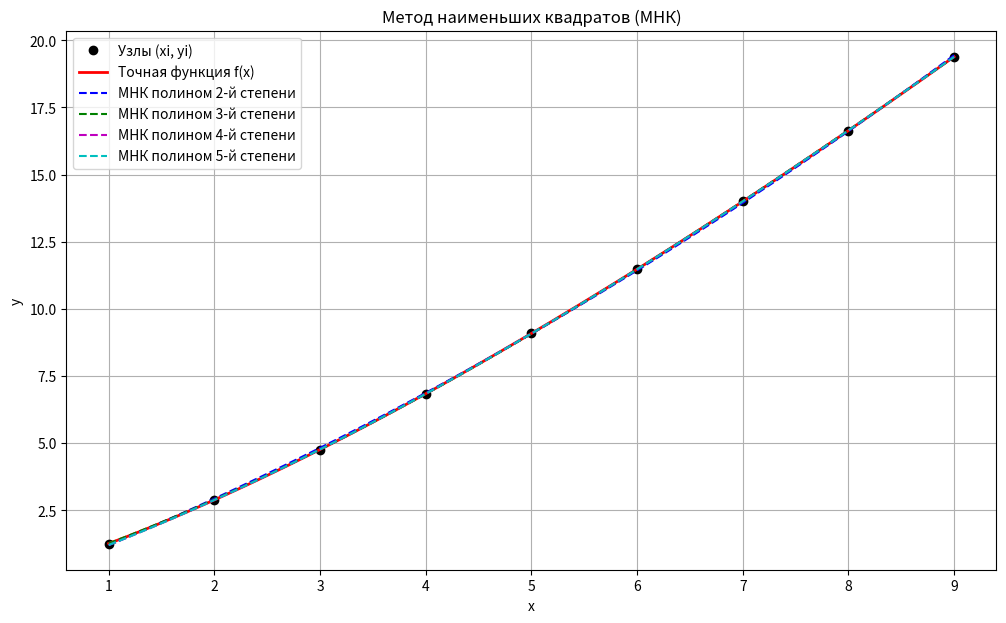
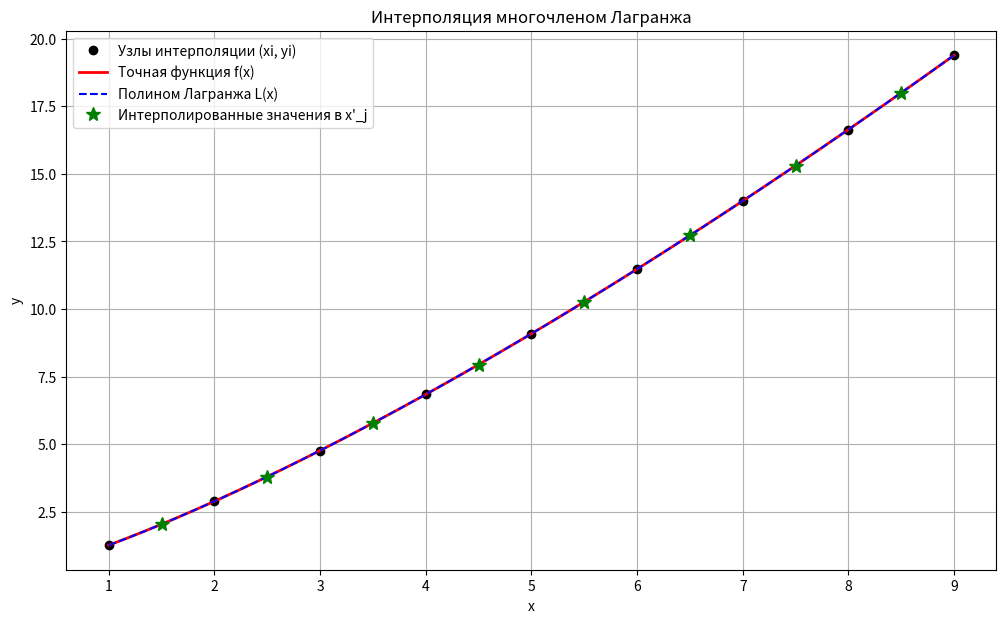

Here is the Python script that generated these plots, in order:
import numpy as np
import matplotlib.pyplot as plt
import sys 


a = 1.0
b = 9.0
n = 8    # Количество отрезков (n+1 точек)

def f(x):
  return x * np.cbrt(1 + x)

# --- Табулирование функции ---
delta_x = (b - a) / n
x_nodes = np.linspace(a, b, n + 1) 
y_nodes = f(x_nodes)

print("--- Таблица значений функции ---")
print("i |   x_i   |   y_i")
print("-" * 28)
for i in range(n + 1):
    print(f"{i:1d} | {x_nodes[i]:7.4f} | {y_nodes[i]:7.4f}")
print("\n")

# --- Вспомогательные функции ---

def simple_gaussian_elimination(A, B):
    """
    Решает систему линейных уравнений AX = B методом Гаусса (упрощенная версия).
    Возвращает вектор решения X. При ошибке выводит сообщение и завершает программу.
    """
    n_eq = len(B)
    # Создаем копии, чтобы не изменять оригинальные матрицы
    A_copy = A.astype(float).copy()
    B_copy = B.astype(float).copy()

    # Прямой ход
    for i in range(n_eq):
        # Находим главный элемент в текущем столбце (ниже i-й строки)
        pivot_row = i
        for k in range(i + 1, n_eq):
            if abs(A_copy[k, i]) > abs(A_copy[pivot_row, i]):
                pivot_row = k
        # Меняем строки местами в A и B
        A_copy[[i, pivot_row]] = A_copy[[pivot_row, i]]
        B_copy[[i, pivot_row]] = B_copy[[pivot_row, i]]

        # Проверка на нулевой диагональный элемент
        if abs(A_copy[i, i]) < 1e-10: # Используем малое число для сравнения с нулем
             print(f"Ошибка: Нулевой или близкий к нулю элемент на диагонали ({A_copy[i, i]:.2e}) в строке {i}.")
             print("Система может быть вырожденной. Завершение программы.")
             sys.exit(1) # Выход из программы

        # Обнуляем элементы под главным элементом
        for k in range(i + 1, n_eq):
            factor = A_copy[k, i] / A_copy[i, i]
            A_copy[k, i:] -= factor * A_copy[i, i:]
            B_copy[k] -= factor * B_copy[i]

    # Обратный ход
    X = np.zeros(n_eq)
    for i in range(n_eq - 1, -1, -1):
        # Проверка на нулевой диагональный элемент (на всякий случай, после прямого хода)
        if abs(A_copy[i, i]) < 1e-10:
             print(f"Ошибка: Нулевой или близкий к нулю элемент на диагонали ({A_copy[i, i]:.2e}) в строке {i} после прямого хода.")
             print("Завершение программы.")
             sys.exit(1)

        X[i] = f"{((B_copy[i] - np.sum(A_copy[i, i+1:] * X[i+1:])) / A_copy[i, i]):.3f}"

    return X

def polynomial_value(coeffs, x):
    """Вычисляет значение полинома с коэффициентами coeffs в точке x."""
    degree = len(coeffs) - 1
    y = 0
    for i in range(degree + 1):
        y += coeffs[i] * (x ** i)
    return y
    # return np.polyval(coeffs[::-1], x)

# --- Задание 1: Метод наименьших квадратов (МНК) ---

print("--- Задание 1: Метод наименьших квадратов ---")

polynomial_degrees = [2, 3, 4, 5]
approximations = {} # Словарь для хранения результатов аппроксимации
max_deviations_mls = {} # Словарь для хранения максимальных отклонений

# Точки для вычисления отклонений x'_i = a + Δx(i + 0.5)
x_intermediate_mls = a + delta_x * (np.arange(n) + 0.5)
y_exact_intermediate_mls = f(x_intermediate_mls)

for degree in polynomial_degrees:
    print(f"\nАппроксимация полиномом степени {degree}:")
    m = degree # Степень полинома
    num_coeffs = m + 1

    # Формирование матрицы системы нормальных уравнений (A)
    A = np.zeros((num_coeffs, num_coeffs))
    for k in range(num_coeffs):
        for j in range(num_coeffs):
            A[k, j] = np.sum(x_nodes ** (k + j)) # Сумма x^(k+j) по всем узлам

    # Формирование вектора правых частей (B)
    B = np.zeros(num_coeffs)
    for k in range(num_coeffs):
        B[k] = np.sum(y_nodes * (x_nodes ** k)) # Сумма y*x^k по всем узлам

    # Решение системы AC = B методом Гаусса
    # Функция simple_gaussian_elimination завершит программу, если возникнет проблема
    coeffs = simple_gaussian_elimination(A, B)
    print("Коэффициенты полинома (от C0 до Cm):")
    print(coeffs)

    # Вычисление значений аппроксимирующего полинома в узлах
    y_approx_nodes = polynomial_value(coeffs, x_nodes)
    approximations[degree] = {'coeffs': coeffs, 'y_approx_nodes': y_approx_nodes}

    # Вычисление значений аппроксимирующего полинома в промежуточных точках
    y_approx_intermediate = polynomial_value(coeffs, x_intermediate_mls)

    # Вычисление отклонений в промежуточных точках
    deviations = np.abs(y_approx_intermediate - y_exact_intermediate_mls)
    max_deviation = np.max(deviations)
    max_deviations_mls[degree] = max_deviation
    print(f"Максимальное отклонение в точках x'_i: {max_deviation:.3f}")

# Обоснование выбора наилучшей аппроксимирующей функции
best_degree_mls = min(max_deviations_mls, key=max_deviations_mls.get)
print(f"\nНаилучшая аппроксимация достигается полиномом степени {best_degree_mls}")
print(f"с максимальным отклонением {max_deviations_mls[best_degree_mls]:.3f}.")
print("Обоснование: Этот полином имеет наименьшее максимальное отклонение")
print("от точных значений функции в заданных промежуточных точках среди")
print("рассмотренных полиномов (степеней 2, 3, 4, 5).")


# --- Построение графиков МНК ---
plt.figure(figsize=(12, 7))
plt.plot(x_nodes, y_nodes, 'ko', label='Узлы (xi, yi)') # Узловые точки

x_plot = np.linspace(a, b, 200) # Более гладкий график
plt.plot(x_plot, f(x_plot), 'r-', linewidth=2, label='Точная функция f(x)')

colors = ['b', 'g', 'm', 'c']
for i, degree in enumerate(polynomial_degrees):
    # Проверяем, есть ли коэффициенты для данной степени
    if degree in approximations and approximations[degree] is not None:
        coeffs = approximations[degree]['coeffs']
        plt.plot(x_plot, polynomial_value(coeffs, x_plot),
                 linestyle='--', color=colors[i % len(colors)],
                 label=f'МНК полином {degree}-й степени')

plt.title('Метод наименьших квадратов (МНК)')
plt.xlabel('x')
plt.ylabel('y')
plt.legend()
plt.grid(True)
plt.show()


# --- Задание 2: Интерполяционный многочлен Лагранжа ---

print("\n--- Задание 2: Интерполяционный многочлен Лагранжа ---")

def lagrange_basis_polynomial(x, i, x_nodes):
    """Вычисляет i-й базисный полином Лагранжа l_i(x)."""
    term = 1.0
    num_nodes = len(x_nodes)
    for j in range(num_nodes):
        if i != j:
            # Проверка деления на ноль (маловероятно при разных узлах)
            denominator = x_nodes[i] - x_nodes[j]
            if abs(denominator) < 1e-15: # Малое число для сравнения
                print(f"Предупреждение: Очень близкие узлы x[{i}] и x[{j}], возможна потеря точности.")
                # Можно добавить более строгую обработку, если нужно
            term *= (x - x_nodes[j]) / denominator
    return term

def lagrange_interpolation(x, x_nodes, y_nodes):
    """Вычисляет значение интерполяционного многочлена Лагранжа L(x)."""
    y_interp = 0.0
    num_nodes = len(y_nodes)
    for i in range(num_nodes):
        y_interp += y_nodes[i] * lagrange_basis_polynomial(x, i, x_nodes)
    return y_interp

# Точки для интерполяции x'_j = a + Δx * (j + 0.5)
x_intermediate_lagrange = a + delta_x * (np.arange(n) + 0.5)
y_exact_intermediate_lagrange = f(x_intermediate_lagrange)
y_interpolated = np.zeros(n)

print("\nСравнение значений в промежуточных точках x'_j:")
print(" j |   x'_j  | Точное y | Интерп. y | Погрешность |")
print("-" * 55)
for j in range(n):
    xj = x_intermediate_lagrange[j]
    y_interp_j = lagrange_interpolation(xj, x_nodes, y_nodes)
    y_interpolated[j] = y_interp_j
    y_exact_j = y_exact_intermediate_lagrange[j]
    error = np.abs(y_interp_j - y_exact_j)
    print(f"{j:2d} | {xj:7.4f} | {y_exact_j:8.4f} | {y_interp_j:9.4f} | {error:11.8f} |")

max_error_lagrange = np.max(np.abs(y_interpolated - y_exact_intermediate_lagrange))
print(f"\nМаксимальная абсолютная погрешность интерполяции Лагранжа: {max_error_lagrange:.8f}")

# --- Построение графиков Лагранжа ---
plt.figure(figsize=(12, 7))
plt.plot(x_nodes, y_nodes, 'ko', label='Узлы интерполяции (xi, yi)') # Узловые точки
plt.plot(x_plot, f(x_plot), 'r-', linewidth=2, label='Точная функция f(x)')

# Построим график самого полинома Лагранжа (вычисляя его в большом кол-ве точек)
y_lagrange_plot = np.zeros_like(x_plot)
for k in range(len(x_plot)):
    y_lagrange_plot[k] = lagrange_interpolation(x_plot[k], x_nodes, y_nodes)

plt.plot(x_plot, y_lagrange_plot, 'b--', label='Полином Лагранжа L(x)')

# Отметим точки, где вычислялась интерполяция
plt.plot(x_intermediate_lagrange, y_interpolated, 'g*', markersize=10, label='Интерполированные значения в x\'_j')

plt.title('Интерполяция многочленом Лагранжа')
plt.xlabel('x')
plt.ylabel('y')
plt.legend()
plt.grid(True)
plt.show()

print("\n--- Завершено ---")

'''
```text/markdown
### Основные изменения:

1.  **Удален `try/except`:** Блок `try/except` в функции решения СЛАУ `gaussian_elimination` был заменен на простую проверку деления на ноль (`abs(A_copy[i, i]) < 1e-10`). Если обнаруживается нулевой или близкий к нулю диагональный элемент (что указывает на возможную вырожденность системы), программа выводит сообщение об ошибке и завершает выполнение с помощью `sys.exit(1)`.
2.  **Функция `polynomial_value`:** Для вычисления значения полинома теперь используется встроенная функция `numpy.polyval`, что делает код немного короче. Обратите внимание, что `np.polyval` ожидает коэффициенты в порядке от старшей степени к младшей, поэтому массив `coeffs` передается в обратном порядке (`coeffs[::-1]`).
3.  **Сохранение numpy:** Основные вычисления (создание узлов, вычисление степеней, суммирование для МНК) по-прежнему выполняются с использованием `numpy`, так как это стандартный и эффективный способ для таких задач в Python, и он делает код более читаемым и кратким по сравнению с ручными циклами по спискам.
4.  **Без классов:** Как и в предыдущей версии, классы не используются.

Этот вариант кода функционально эквивалентен предыдущему, но не использует обработку исключений `try/except` и включает некоторые мелкие упрощения.
'''